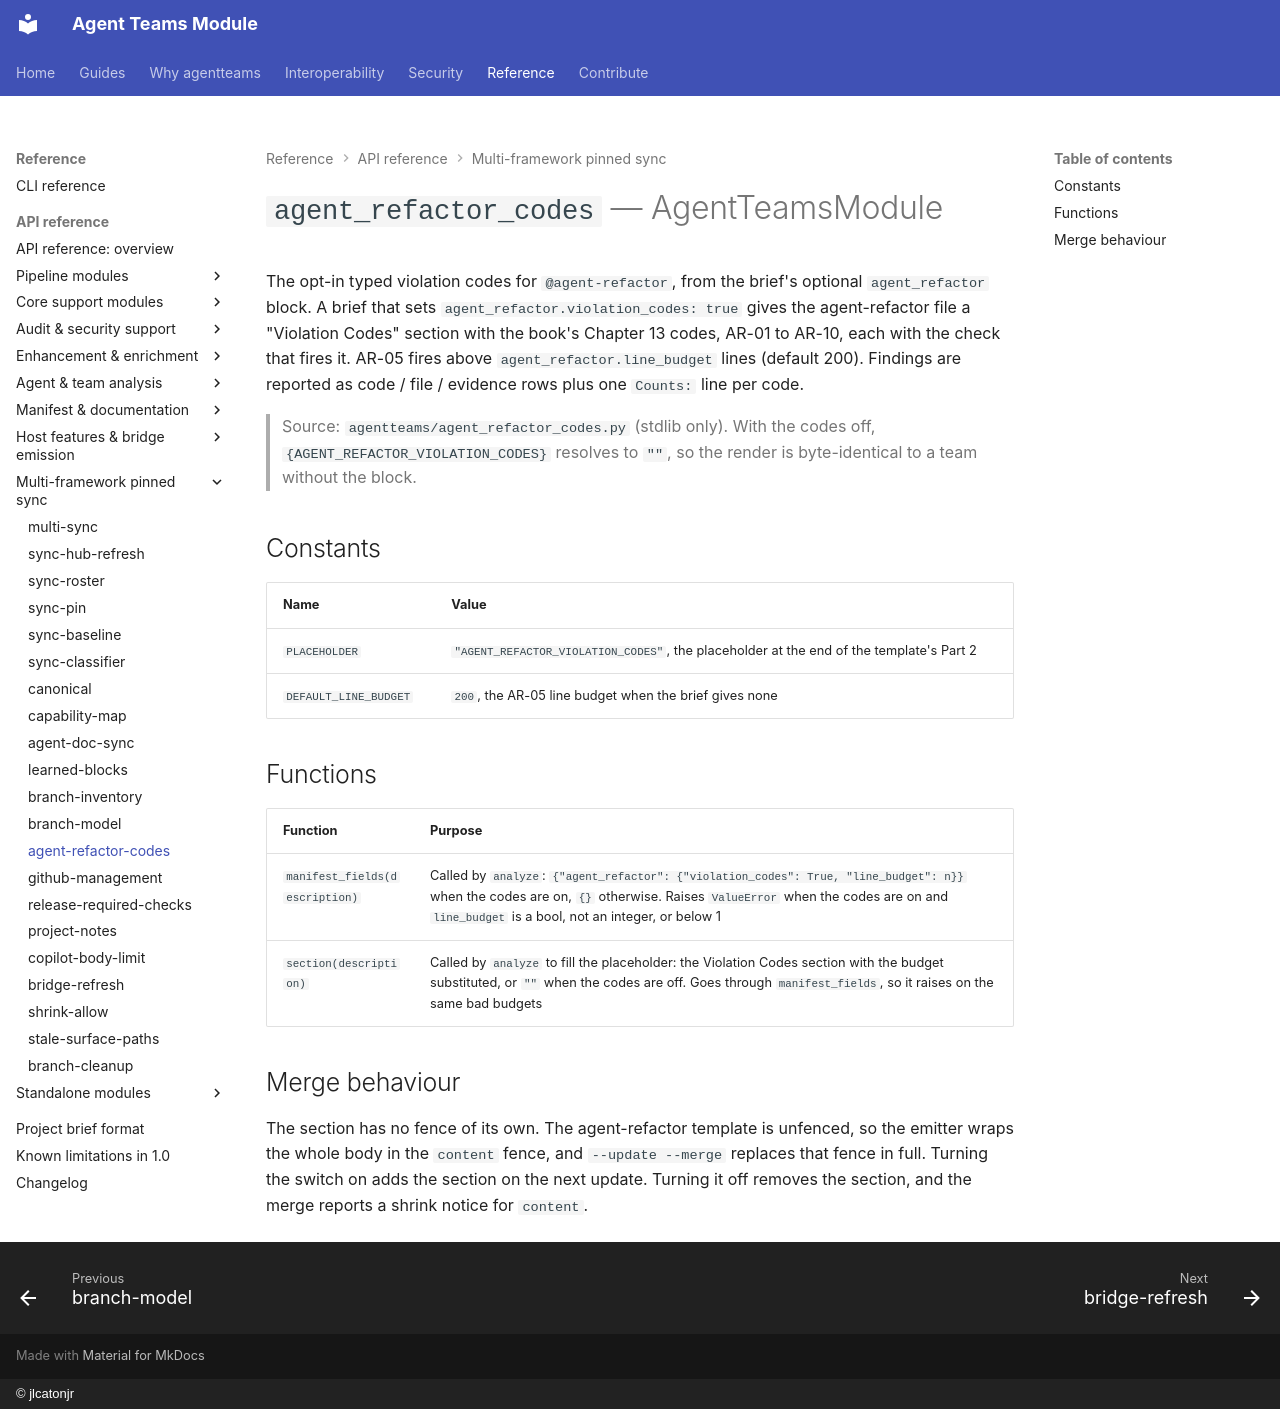

repository: jlcatonjr/agentteams · page: api-reference/agent-refactor-codes/index.html · generator: mkdocs · copyright: © jlcatonjr

# `agent_refactor_codes` — AgentTeamsModule

The opt-in typed violation codes for `@agent-refactor`, from the brief's optional `agent_refactor` block. A brief
that sets `agent_refactor.violation_codes: true` gives the agent-refactor file a "Violation Codes" section with the
book's Chapter 13 codes, AR-01 to AR-10, each with the check that fires it. AR-05 fires above
`agent_refactor.line_budget` lines (default 200). Findings are reported as code / file / evidence rows plus one
`Counts:` line per code.

> Source: `agentteams/agent_refactor_codes.py` (stdlib only). With the codes off, `{AGENT_REFACTOR_VIOLATION_CODES}`
> resolves to `""`, so the render is byte-identical to a team without the block.

## Constants

| Name | Value |
|---|---|
| `PLACEHOLDER` | `"AGENT_REFACTOR_VIOLATION_CODES"`, the placeholder at the end of the template's Part 2 |
| `DEFAULT_LINE_BUDGET` | `200`, the AR-05 line budget when the brief gives none |

## Functions

| Function | Purpose |
|---|---|
| `manifest_fields(description)` | Called by `analyze`: `{"agent_refactor": {"violation_codes": True, "line_budget": n}}` when the codes are on, `{}` otherwise. Raises `ValueError` when the codes are on and `line_budget` is a bool, not an integer, or below 1 |
| `section(description)` | Called by `analyze` to fill the placeholder: the Violation Codes section with the budget substituted, or `""` when the codes are off. Goes through `manifest_fields`, so it raises on the same bad budgets |

## Merge behaviour

The section has no fence of its own. The agent-refactor template is unfenced, so the emitter wraps the whole body in
the `content` fence, and `--update --merge` replaces that fence in full. Turning the switch on adds the section on the
next update. Turning it off removes the section, and the merge reports a shrink notice for `content`.
